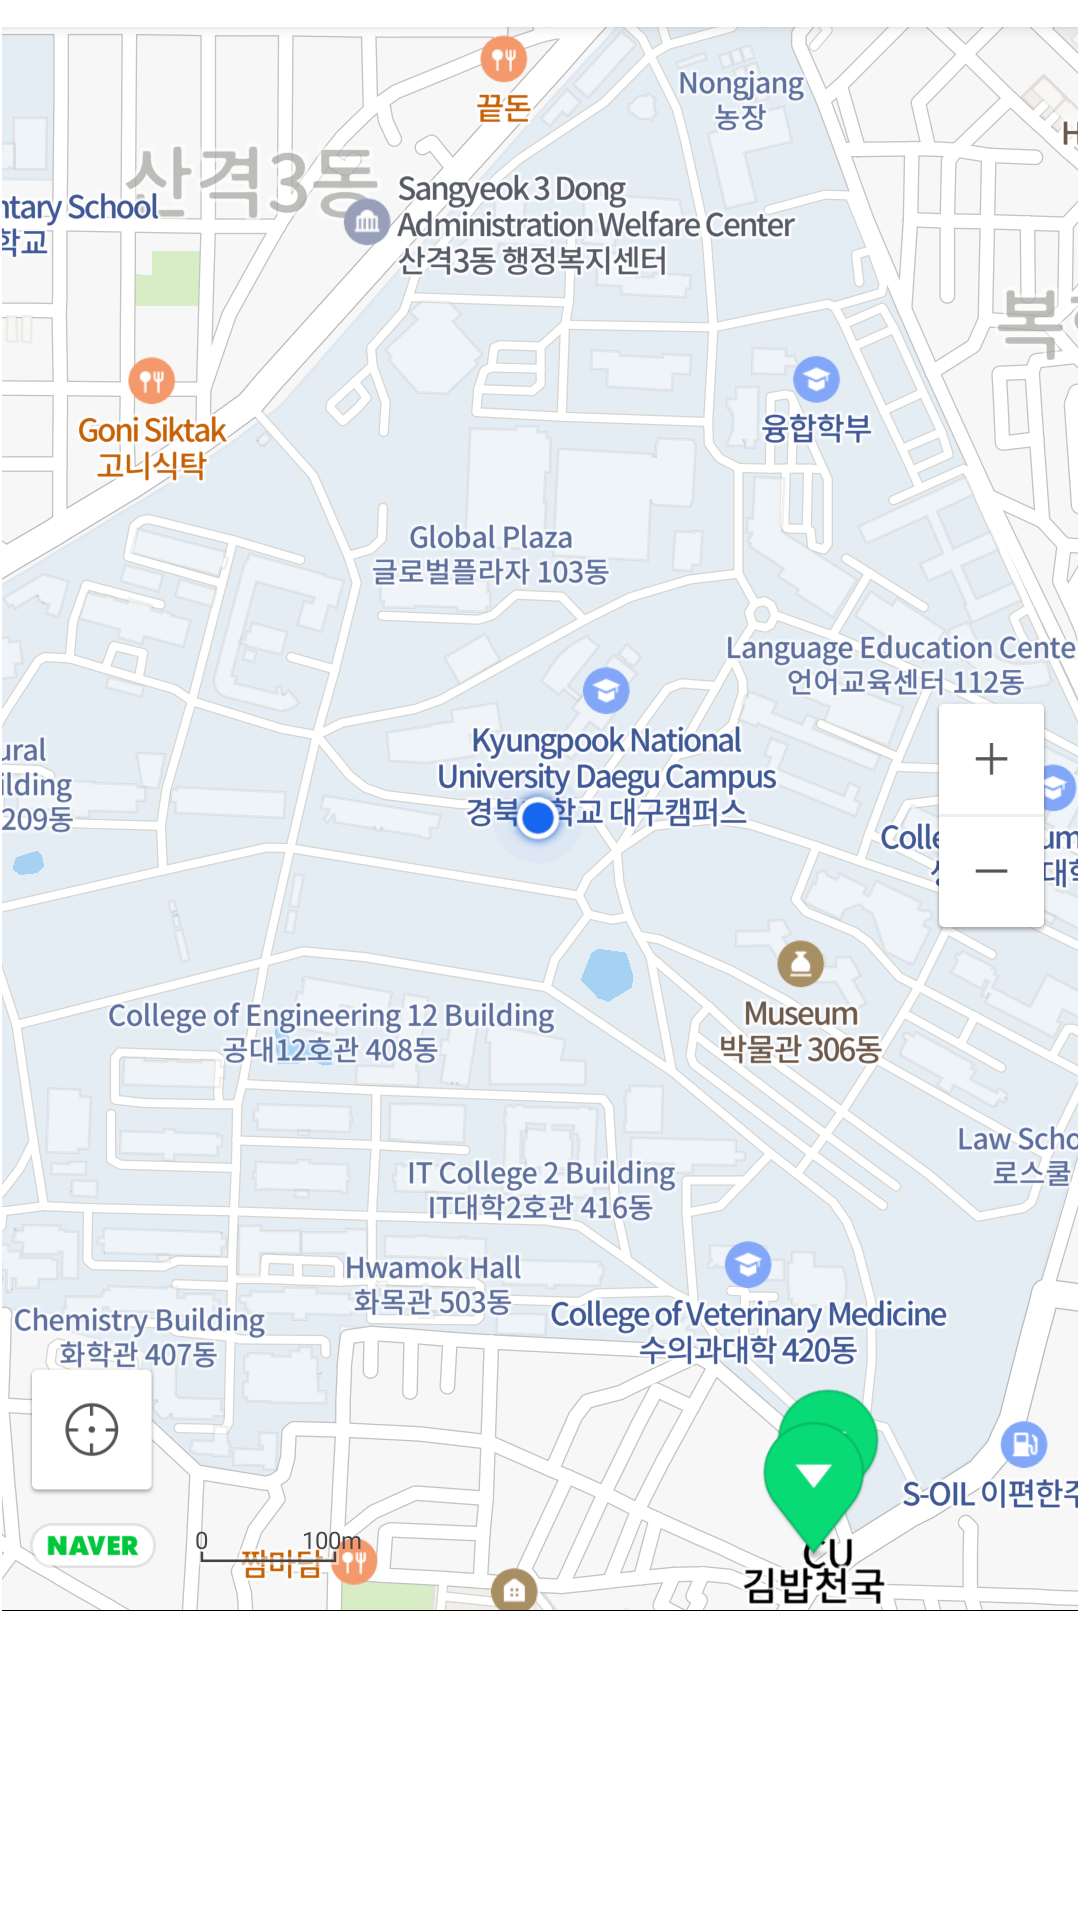

This screen was rendered from an Android layout file. Write that file and the resources it references.
<!-- AndroidManifest.xml: application theme Theme.Knueats -->
<!-- res/layout/dummy_mapviewfragment.xml -->
<?xml version="1.0" encoding="utf-8"?>
<ImageView xmlns:android="http://schemas.android.com/apk/res/android"
    xmlns:app="http://schemas.android.com/apk/res-auto"
    android:layout_width="match_parent"
    android:layout_height="match_parent"
    app:srcCompat="@drawable/dummy_mapviewfragment">

</ImageView>
<!-- resources referenced by this layout -->
<resources>
  <!-- drawable dummy_mapviewfragment: png bitmap (drawable, 920576 bytes) -->
  <style name="Theme.Knueats" parent="Theme.MaterialComponents.DayNight.DarkActionBar">
          
          <item name="colorPrimary">@color/knueats_main</item>
          <item name="colorPrimaryVariant">@color/purple_700</item>
          <item name="colorOnPrimary">@color/white</item>
          
          <item name="colorSecondary">@color/knueats_main</item>
          <item name="colorSecondaryVariant">@color/teal_700</item>
          <item name="colorOnSecondary">@color/black</item>
          
          <item name="android:statusBarColor" tools:targetApi="l">?attr/colorPrimaryVariant</item>
          
      </style>
  <color name="knueats_main">#039BE5</color>
  <color name="purple_700">#FF3700B3</color>
  <color name="white">#FFFFFFFF</color>
  <color name="teal_700">#FF018786</color>
  <color name="black">#FF000000</color>
</resources>
